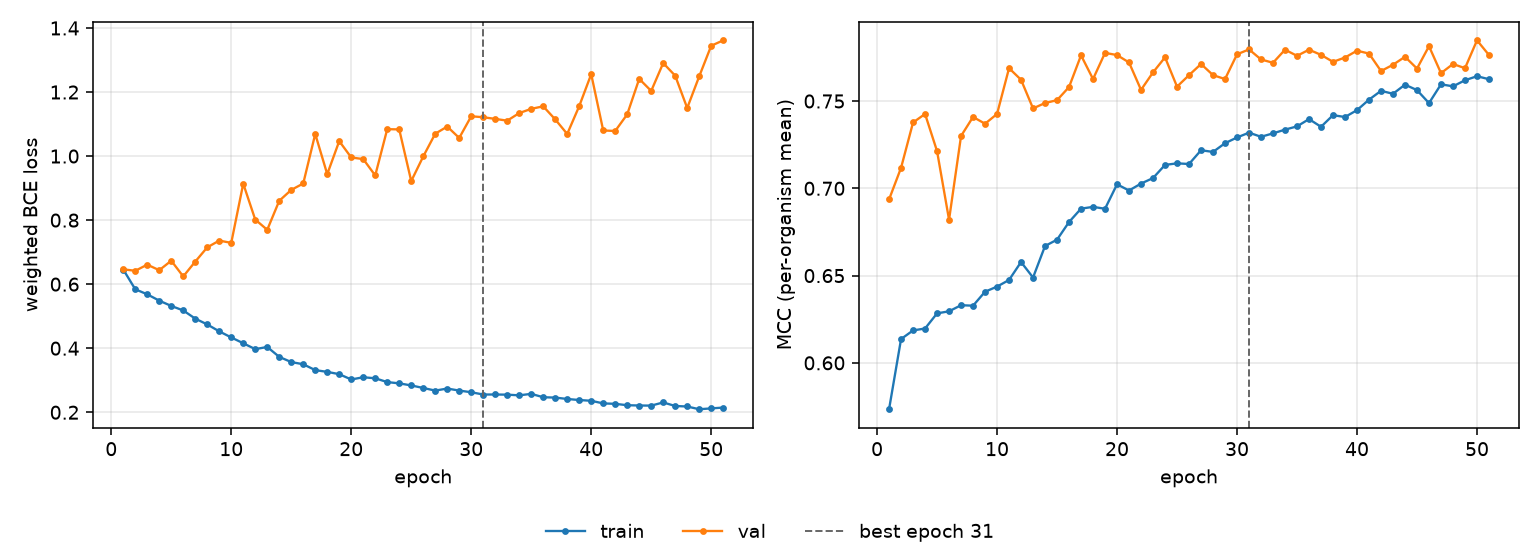

Data behind this chart, as committed beside it:
epoch, tr_loss, vl_loss, tr_mcc, vl_mcc, is_best
1, 0.6457, 0.6464, 0.5734, 0.6936, False
2, 0.5841, 0.6418, 0.6136, 0.7117, False
3, 0.5683, 0.6609, 0.6186, 0.7377, False
4, 0.5485, 0.6436, 0.6197, 0.7426, False
5, 0.532, 0.6732, 0.6284, 0.7213, False
6, 0.5179, 0.6242, 0.6295, 0.682, False
7, 0.4924, 0.6704, 0.633, 0.73, False
8, 0.4742, 0.715, 0.6328, 0.7409, False
9, 0.4526, 0.7361, 0.6407, 0.737, False
10, 0.4336, 0.729, 0.6437, 0.7426, False
11, 0.4155, 0.9138, 0.6475, 0.7688, False
12, 0.397, 0.8016, 0.6578, 0.7622, False
13, 0.4039, 0.7698, 0.6489, 0.7458, False
14, 0.3729, 0.8603, 0.6669, 0.7489, False
15, 0.3567, 0.8943, 0.6706, 0.7505, False
16, 0.3499, 0.9144, 0.6807, 0.758, False
17, 0.3315, 1.069, 0.6884, 0.7762, False
18, 0.3261, 0.9435, 0.6894, 0.7626, False
19, 0.3189, 1.047, 0.6883, 0.7776, False
20, 0.3023, 0.9957, 0.7023, 0.7763, False
21, 0.3093, 0.9906, 0.6987, 0.7721, False
22, 0.3061, 0.9395, 0.7027, 0.7564, False
23, 0.2942, 1.084, 0.7059, 0.7664, False
24, 0.2902, 1.083, 0.7134, 0.775, False
25, 0.2837, 0.9219, 0.7143, 0.7582, False
26, 0.2758, 0.9988, 0.7139, 0.7648, False
27, 0.2676, 1.07, 0.7218, 0.7712, False
28, 0.274, 1.092, 0.7208, 0.7648, False
29, 0.2677, 1.057, 0.7258, 0.7626, False
30, 0.2625, 1.124, 0.7291, 0.7768, False
31, 0.2553, 1.121, 0.7319, 0.7796, True
32, 0.2554, 1.116, 0.7295, 0.7738, False
33, 0.2549, 1.111, 0.7315, 0.7719, False
34, 0.2528, 1.134, 0.7336, 0.7794, False
35, 0.2574, 1.148, 0.7355, 0.7759, False
36, 0.2469, 1.155, 0.7396, 0.7794, False
37, 0.2458, 1.115, 0.7352, 0.7764, False
38, 0.2415, 1.069, 0.7419, 0.7724, False
39, 0.2381, 1.156, 0.7408, 0.7749, False
40, 0.2358, 1.256, 0.7448, 0.7788, False
41, 0.2276, 1.08, 0.7508, 0.7772, False
42, 0.2263, 1.078, 0.7558, 0.7672, False
43, 0.2219, 1.13, 0.7542, 0.7708, False
44, 0.2211, 1.241, 0.7594, 0.7753, False
45, 0.2207, 1.203, 0.7562, 0.7686, False
46, 0.2307, 1.291, 0.7488, 0.7814, False
47, 0.2195, 1.251, 0.7596, 0.766, False
48, 0.2179, 1.15, 0.7584, 0.7712, False
49, 0.2094, 1.249, 0.7619, 0.7688, False
50, 0.212, 1.345, 0.7642, 0.7848, False
51, 0.2146, 1.361, 0.7625, 0.7763, False
